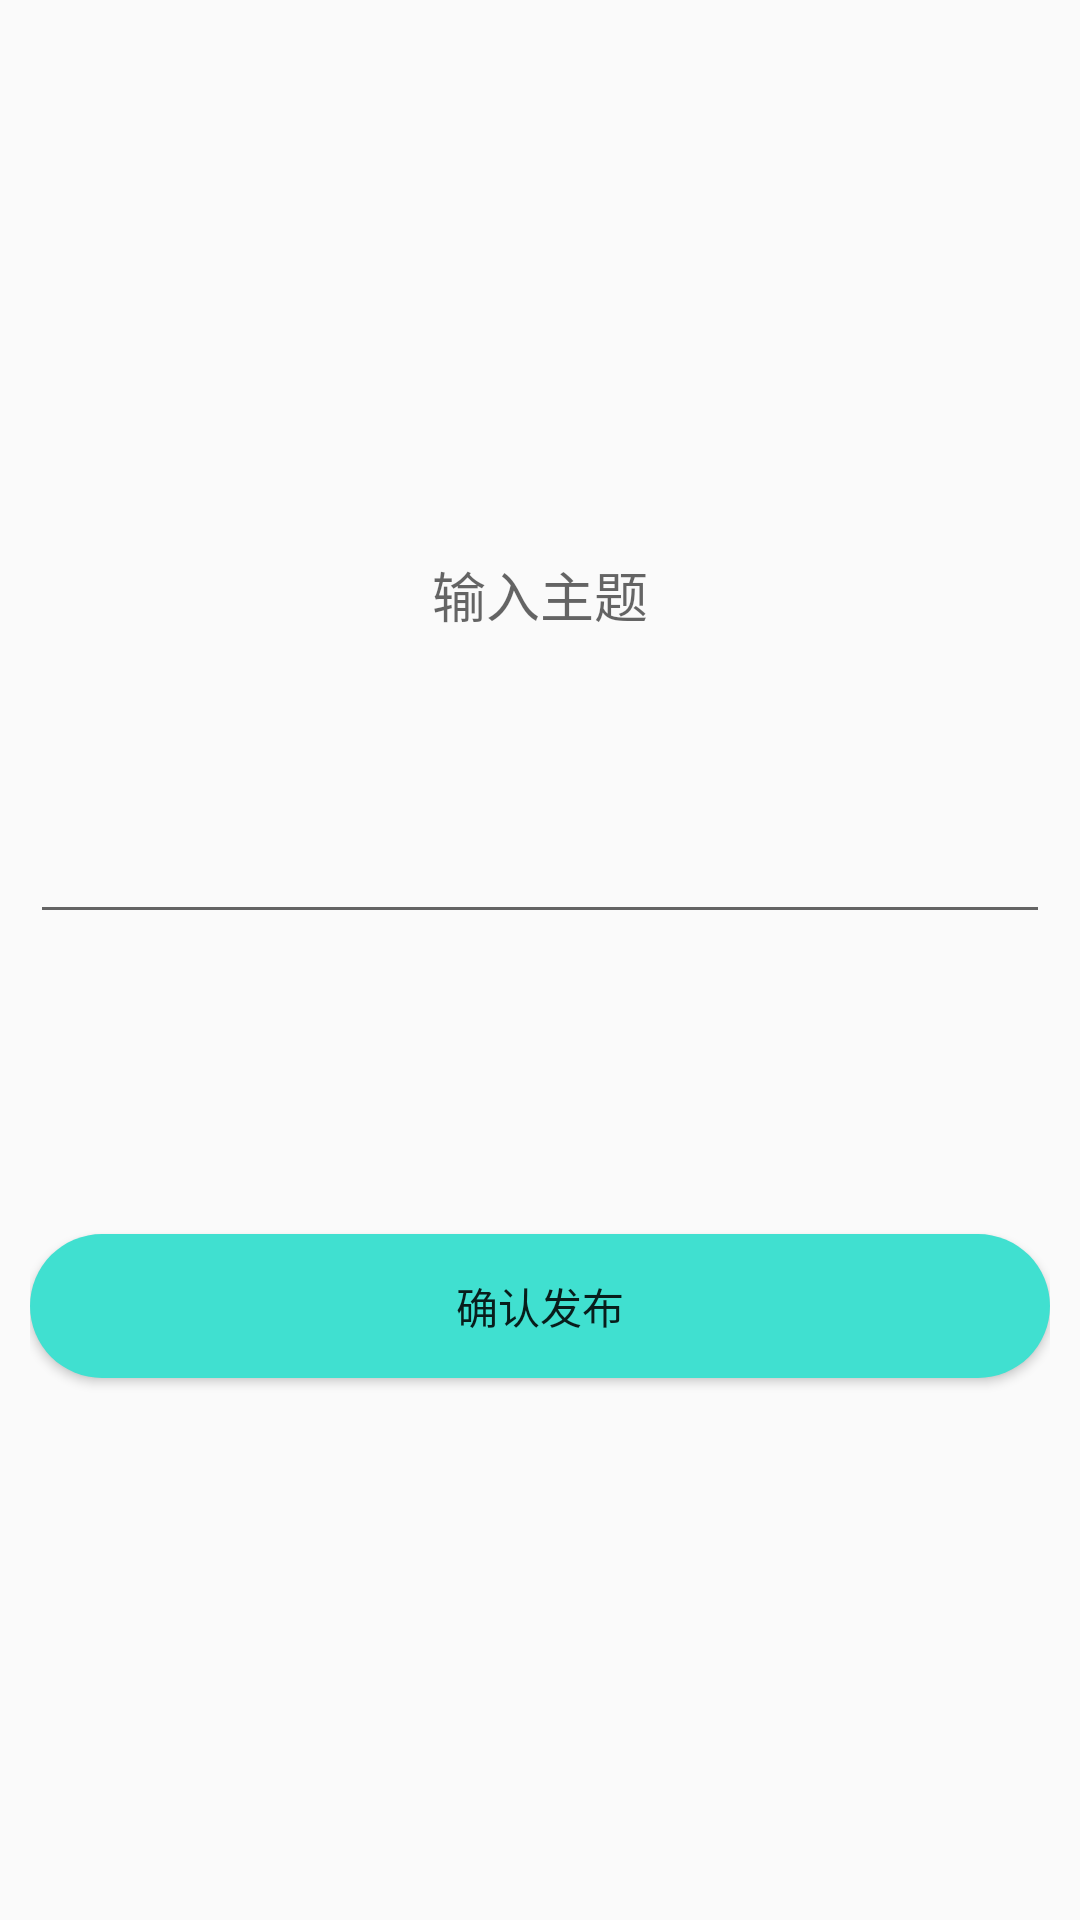

Here is an Android app screen rendered from its layout file. Give the layout XML and the strings, colors and styles it references.
<!-- AndroidManifest.xml: application theme AppTheme -->
<!-- res/layout/activity_add_text.xml -->
<?xml version="1.0" encoding="utf-8"?>
<LinearLayout xmlns:android="http://schemas.android.com/apk/res/android"
    xmlns:app="http://schemas.android.com/apk/res-auto"
    xmlns:tools="http://schemas.android.com/tools"
    android:orientation="vertical"
    android:layout_width="match_parent"
    android:layout_height="match_parent"
    android:padding="10dp"
    tools:context="com.qhp334.drop.activity.AddTextActivity">


    <LinearLayout
        android:layout_width="match_parent"
        android:layout_height="wrap_content">

        <Button
            android:id="@+id/cancel_addtext"
            android:layout_width="25dp"
            android:layout_height="25dp"
            android:background="@drawable/icon_back" />

    </LinearLayout>

    <EditText
        android:padding="100dp"
        android:id="@+id/text_title_add"
        android:layout_width="match_parent"
        android:layout_height="wrap_content"
        android:layout_marginTop="50dp"
        android:gravity="center"
        android:hint="输入主题" />


    <Button
        android:id="@+id/button_addtext"
        android:layout_width="match_parent"
        android:layout_height="wrap_content"
        android:layout_marginTop="100dp"
        android:background="@drawable/shape_button"
        android:text="确认发布" />
</LinearLayout>
<!-- resources referenced by this layout -->
<resources>
  <!-- drawable shape_button (drawable) -->
  <?xml version="1.0" encoding="utf-8"?>
  <shape xmlns:android="http://schemas.android.com/apk/res/android">
  
  
      <corners android:radius="50dip"/>
      <solid android:color="@color/selector_button"/>
  
  
  </shape>
  <style name="AppTheme" parent="Theme.AppCompat.Light.NoActionBar">
          
          <item name="colorPrimary">@color/colorPrimary</item>
          <item name="colorPrimaryDark">@color/colorPrimaryDark</item>
          <item name="colorAccent">@color/colorAccent</item>
      </style>
  <color name="colorPrimary">#00000000</color>
  <color name="colorPrimaryDark">#00000000</color>
  <color name="colorAccent">#FF4081</color>
</resources>
